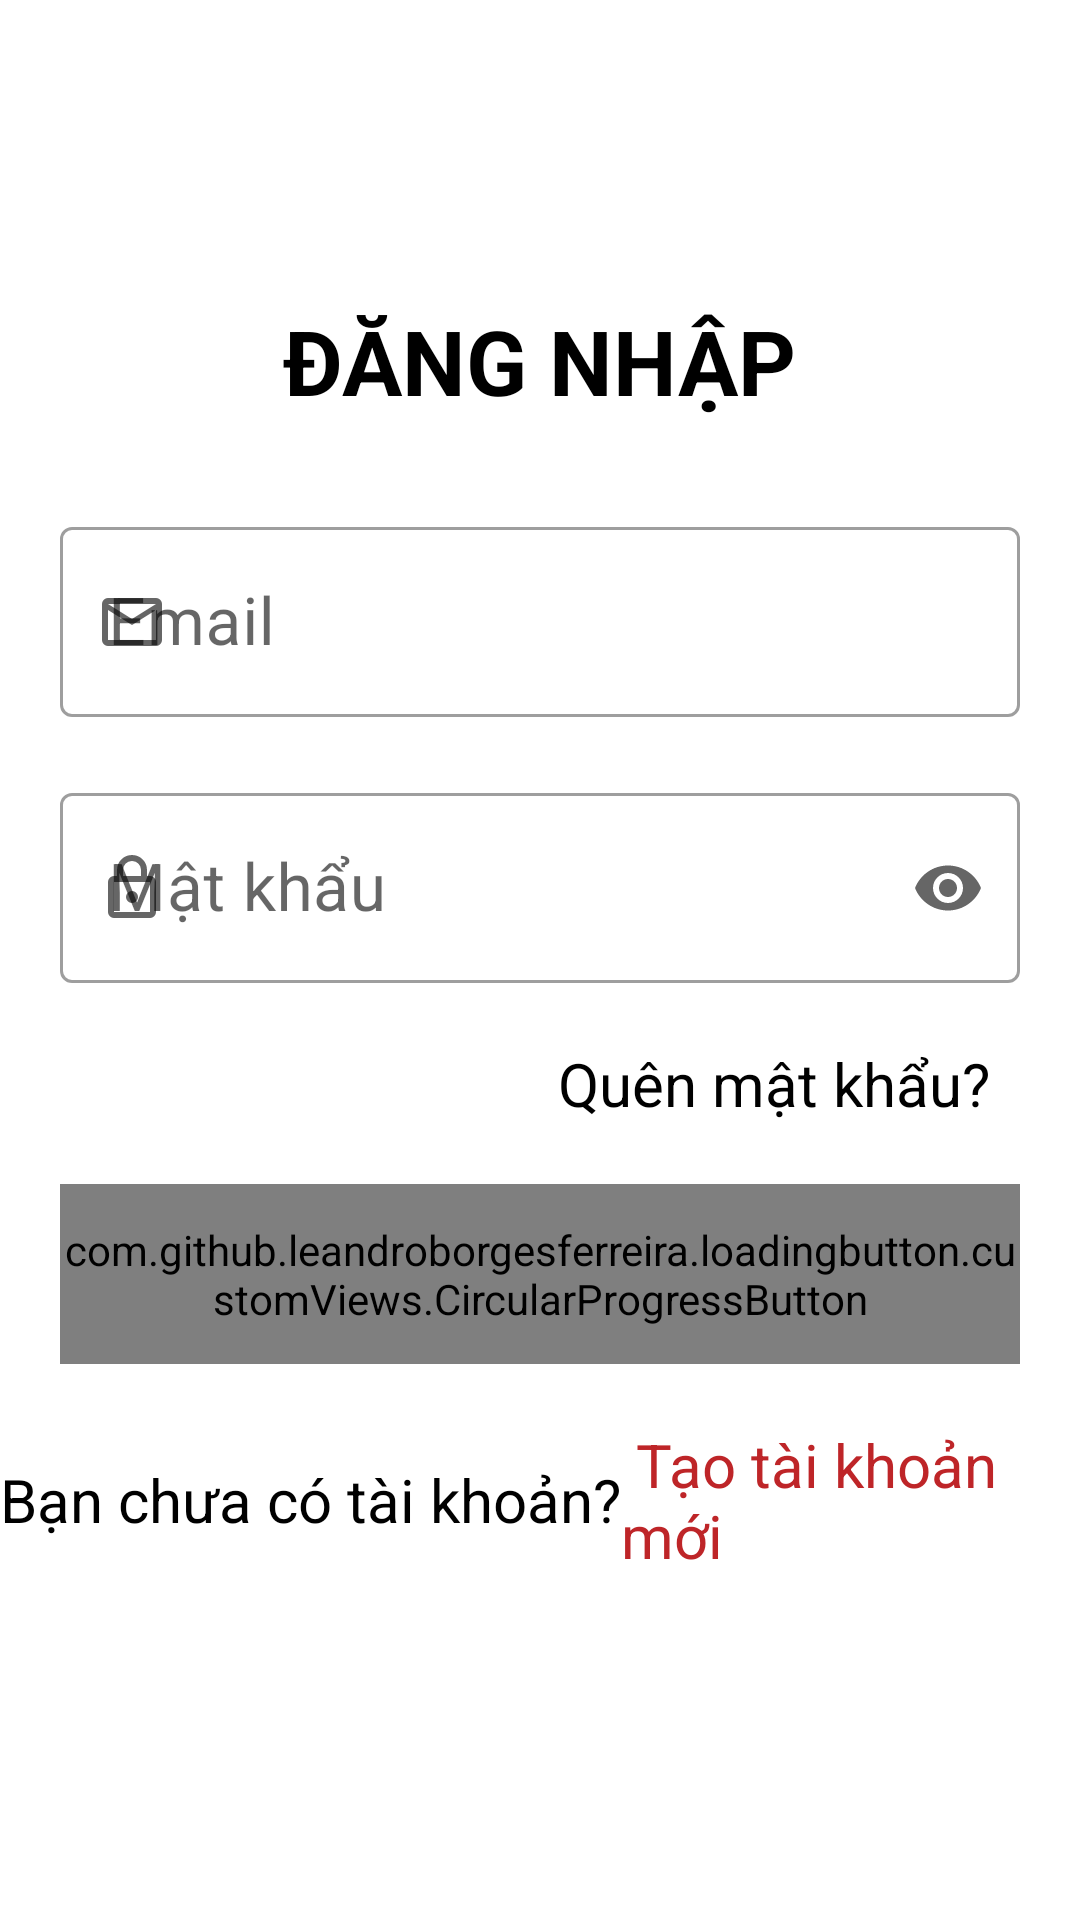

Here is an Android app screen rendered from its layout file. Give the layout XML and the strings, colors and styles it references.
<!-- AndroidManifest.xml: application theme Theme.MyMobileApp -->
<!-- res/layout/fragment_login.xml -->
<?xml version="1.0" encoding="utf-8"?>
<LinearLayout xmlns:android="http://schemas.android.com/apk/res/android"
    xmlns:app="http://schemas.android.com/apk/res-auto"
    xmlns:tools="http://schemas.android.com/tools"
    android:layout_width="match_parent"
    android:layout_height="match_parent"
    android:gravity="center_horizontal"
    android:orientation="vertical"
    android:background="@color/white"
    android:theme="@style/Theme"
    tools:context=".ui.fragment.start.LoginFragment">
    <TextView
        android:layout_width="wrap_content"
        android:layout_height="wrap_content"
        android:layout_marginTop="100dp"
        android:text="ĐĂNG NHẬP"
        android:textSize="30dp"
        android:textStyle="bold"
        android:layout_gravity="center"
        android:textColor="@color/black"/>

    <com.google.android.material.textfield.TextInputLayout
        android:layout_width="match_parent"
        android:layout_height="wrap_content"
        android:layout_marginTop="30dp"
        android:layout_marginRight="20dp"
        android:layout_marginLeft="20dp"
        app:startIconDrawable="@drawable/email_icon"
        android:textColor="@color/black"
        android:hint="Email"
        style="@style/Widget.MaterialComponents.TextInputLayout.OutlinedBox">

        <com.google.android.material.textfield.TextInputEditText
            android:id="@+id/text_email"
            android:textSize="22dp"
            android:layout_width="match_parent"
            android:layout_height="wrap_content" />

    </com.google.android.material.textfield.TextInputLayout>

    <com.google.android.material.textfield.TextInputLayout
        android:layout_width="match_parent"
        android:layout_height="wrap_content"
        android:layout_marginTop="20dp"
        android:layout_marginRight="20dp"
        android:layout_marginLeft="20dp"
        app:startIconDrawable="@drawable/lock_icon"
        android:textColor="@color/black"
        android:hint="Mật khẩu"
        app:endIconMode="password_toggle"
        style="@style/Widget.MaterialComponents.TextInputLayout.OutlinedBox">

        <com.google.android.material.textfield.TextInputEditText
            android:id="@+id/text_pass"
            android:textSize="22dp"
            android:layout_width="match_parent"
            android:layout_height="wrap_content"
            android:inputType="textPassword" />

    </com.google.android.material.textfield.TextInputLayout>

    <TextView
        android:id="@+id/tv_message"
        android:layout_width="wrap_content"
        android:layout_height="wrap_content"
        android:textColor="@color/red"
        android:textSize="20dp"
        android:layout_gravity="center"
        android:layout_marginTop="20dp"
        android:visibility="gone" />

    <TextView
        android:id="@+id/tv_forgot_password"
        android:layout_width="wrap_content"
        android:layout_height="wrap_content"
        android:layout_marginTop="20dp"
        android:layout_marginRight="20dp"
        android:textSize="20dp"
        android:text="Quên mật khẩu?  "
        android:layout_gravity="center|right"
        android:textColor="@color/black"/>

    <com.github.leandroborgesferreira.loadingbutton.customViews.CircularProgressButton
        android:id="@+id/btn_login"
        android:layout_width="match_parent"
        android:layout_height="60dp"
        android:layout_marginTop="20dp"
        android:layout_marginLeft="20dp"
        android:layout_marginRight="20dp"
        android:background="@drawable/state_enable"
        android:text="Đăng nhập"
        android:textColor="@color/white"
        android:textAllCaps="false"
        android:textSize="22dp" />

    <LinearLayout
        android:layout_width="wrap_content"
        android:layout_height="wrap_content"
        android:orientation="horizontal"
        android:layout_marginTop="20dp">
        <TextView
            android:layout_width="wrap_content"
            android:layout_height="wrap_content"
            android:textSize="20dp"
            android:text="Bạn chưa có tài khoản?"
            android:layout_gravity="center|right"
            android:textColor="@color/black"/>
        <TextView
            android:id="@+id/tv_register"
            android:layout_width="wrap_content"
            android:layout_height="wrap_content"
            android:textSize="20dp"
            android:text=" Tạo tài khoản mới"
            android:layout_gravity="center|right"
            android:textColor="@color/red"/>
    </LinearLayout>

</LinearLayout>
<!-- resources referenced by this layout -->
<resources>
  <color name="black">#FF000000</color>
  <color name="red">#BE2528</color>
  <color name="white">#FFFFFFFF</color>
  <!-- drawable email_icon (drawable) -->
  <vector android:autoMirrored="true" android:height="24dp"
      android:viewportHeight="960" android:viewportWidth="960"
      android:width="24dp" xmlns:android="http://schemas.android.com/apk/res/android">
      <path android:fillColor="#FF000000" android:pathData="M160,800q-33,0 -56.5,-23.5T80,720v-480q0,-33 23.5,-56.5T160,160h640q33,0 56.5,23.5T880,240v480q0,33 -23.5,56.5T800,800L160,800ZM480,520L160,320v400h640v-400L480,520ZM480,440 L800,240L160,240l320,200ZM160,320v-80,480 -400Z"/>
  </vector>
  <!-- drawable lock_icon (drawable) -->
  <vector android:autoMirrored="true" android:height="24dp"
      android:viewportHeight="960" android:viewportWidth="960"
      android:width="24dp" xmlns:android="http://schemas.android.com/apk/res/android">
      <path android:fillColor="#FF000000" android:pathData="M240,880q-33,0 -56.5,-23.5T160,800v-400q0,-33 23.5,-56.5T240,320h40v-80q0,-83 58.5,-141.5T480,40q83,0 141.5,58.5T680,240v80h40q33,0 56.5,23.5T800,400v400q0,33 -23.5,56.5T720,880L240,880ZM240,800h480v-400L240,400v400ZM480,680q33,0 56.5,-23.5T560,600q0,-33 -23.5,-56.5T480,520q-33,0 -56.5,23.5T400,600q0,33 23.5,56.5T480,680ZM360,320h240v-80q0,-50 -35,-85t-85,-35q-50,0 -85,35t-35,85v80ZM240,800v-400,400Z"/>
  </vector>
  <!-- drawable state_enable (drawable) -->
  <?xml version="1.0" encoding="utf-8"?>
  <selector xmlns:android="http://schemas.android.com/apk/res/android">
      <item
          android:state_enabled="true"
          android:drawable="@drawable/button_default" />
      <item
          android:state_enabled="false"
          android:drawable="@drawable/button_disabled" />
  </selector>
  <style name="Theme" parent="Theme.MaterialComponents.Light.DarkActionBar" />
  <style name="Theme.MyMobileApp" parent="Base.Theme.MyMobileApp" />
  <!-- drawable button_disabled (drawable) -->
  <?xml version="1.0" encoding="utf-8"?>
  <shape xmlns:android="http://schemas.android.com/apk/res/android">
      <corners android:radius="15dp" />
      <solid android:color="@color/gray2" />
  </shape>
  <style name="Base.Theme.MyMobileApp" parent="Theme.AppCompat.Light.NoActionBar">
  
      </style>
  <color name="gray2">#CECFCF</color>
</resources>
